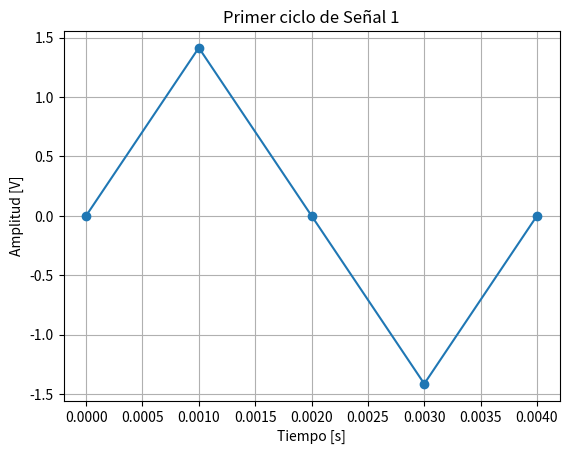
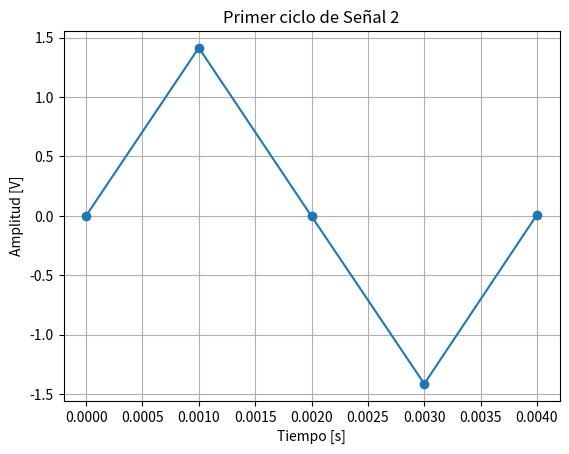
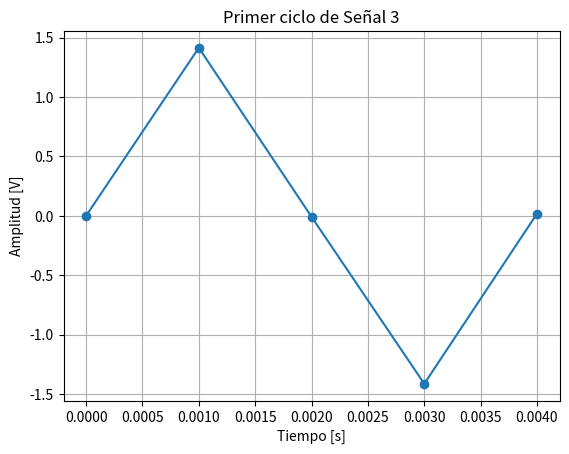
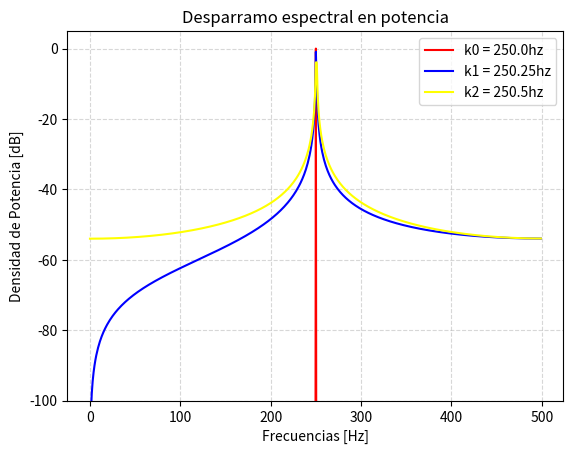
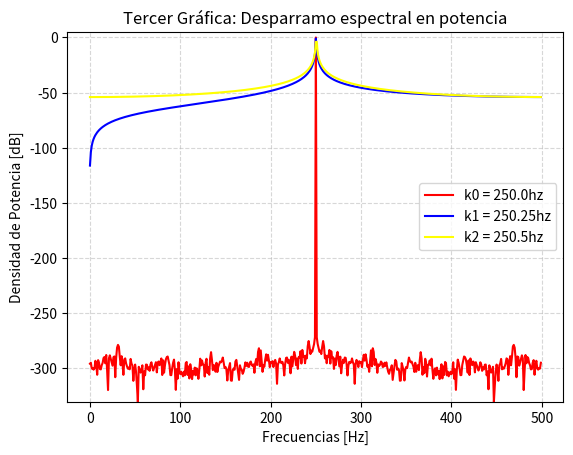
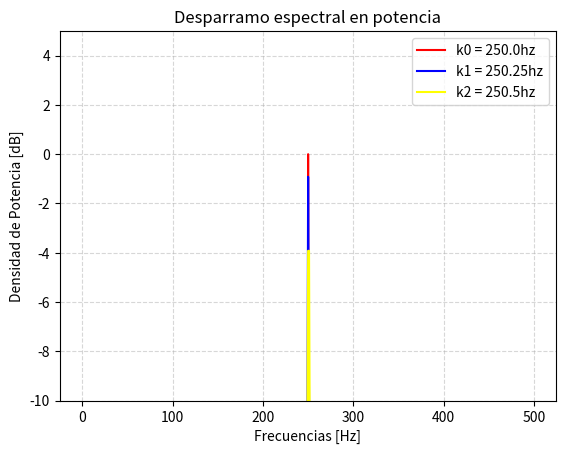

The matplotlib source for these figures, in order:
# -*- coding: utf-8 -*-
"""
Created on Thu Sep  3 19:44:54 2026

@author: Usuario
"""


import numpy as np
import matplotlib.pyplot as plt
import scipy



# %% definiciones

N = 1000

fs = 1000
 
n = np.arange(N)

t = n / fs

delta_f = fs / N  # resolución espectral en hz = 1

#1 f0 = k0∗fS/N   =  k0.Δf

# %% funciones

def mi_funcion_sen(vmax=np.sqrt(2), dc=0, ff=1, ph=0, nn=N, fs=fs):

    tt = np.arange(nn) / fs

    xx = dc + vmax * np.sin(2 * np.pi * ff * tt + ph)

    return tt, xx



def graficar_primer_ciclo(t, x, f, titulo):
    
    #implemento redondeo hacia arriba copn np.ceil
    muestras_por_ciclo = int(np.ceil(fs / f)) #muestras que componen un ciclo

    plt.figure()
    plt.plot(t[:muestras_por_ciclo + 1], x[:muestras_por_ciclo + 1],'o-')
    plt.title(titulo)
    plt.xlabel('Tiempo [s]')
    plt.ylabel('Amplitud [V]')
    plt.grid()
    plt.show()

# %% mi script
#Graficar las tres densidades espectrales de potencia (PDS's) y discutir cuál es el efecto de dicha desintonía en el espectro visualizado.

# %% 1 k0= n/4

k0 = N/4
k1 = N/4 + 0.25
k2 = N/4 + 0.5

f0 = k0 * (fs/N)
f1 = k1 * (fs/N)
f2 = k2 * (fs/N)

t0, x0 = mi_funcion_sen(dc=0, ff=f0, ph=0, nn=N, fs=fs)

t1, x1 = mi_funcion_sen(dc=0, ff=f1, ph=0, nn=N, fs=fs)
t2, x2 = mi_funcion_sen(dc=0, ff=f2, ph=0, nn=N, fs=fs)


print("la frecuencia de la señal f0 es :", f0)

print("la frecuencia de la señal f2 es :", f1)

print("la frecuencia de la señal f2 es :", f2)



graficar_primer_ciclo(t0, x0, f0, 'Primer ciclo de Señal 1')

graficar_primer_ciclo(t1, x1, f1, 'Primer ciclo de Señal 2')

graficar_primer_ciclo(t2, x2, f2, 'Primer ciclo de Señal 3')



# %% f02

# Calculo de Potencia:
# modulo_fft_X   = np.abs(scipy.fft.fft(X)[:N//2]) / N
# Max1 = np.max(modulo_fft_X)
# PSD_X   = (modulo_fft_X /Max1)**2
# PSD_X_db   = 10 * np.log10(PSD_X)

fft_0 =np.abs( scipy.fft.fft(x0)[:N//2])/N
Max1 = np.max(fft_0 )
PSD_X0   = (fft_0/Max1)**2
PSD_X0_db   = 10 * np.log10(PSD_X0)

fft_1 =np.abs( scipy.fft.fft(x1)[:N//2])/N
PSD_X1   = (fft_1/Max1)**2
PSD_X1_db   = 10 * np.log10(PSD_X1)

fft_2 =np.abs( scipy.fft.fft(x2)[:N//2])/N
PSD_X2   = (fft_2/Max1)**2
PSD_X2_db   = 10 * np.log10(PSD_X2)

frecuencias = np.arange(0, fs/2, fs/N)

plt.figure()
plt.plot(frecuencias, PSD_X0_db, color= 'red', label  = f'k0 = {k0}hz')
plt.plot(frecuencias, PSD_X1_db, color= 'blue', label  = f'k1 = {k1}hz')
plt.plot(frecuencias, PSD_X2_db, color= 'yellow', label  = f'k2 = {k2}hz')

plt.title('Desparramo espectral en potencia')
plt.xlabel("Frecuencias [Hz]")
plt.ylabel("Densidad de Potencia [dB]")
plt.grid()
plt.grid(True, linestyle='--', alpha=0.5)
plt.ylim(-100, 5)
plt.legend(loc='best')
plt.show()


plt.figure()
plt.plot(frecuencias, PSD_X0_db, color= 'red', label  = f'k0 = {k0}hz')
plt.plot(frecuencias, PSD_X1_db, color= 'blue', label  = f'k1 = {k1}hz')
plt.plot(frecuencias, PSD_X2_db, color= 'yellow', label  = f'k2 = {k2}hz')

plt.title('Tercer Gráfica: Desparramo espectral en potencia')
plt.xlabel("Frecuencias [Hz]")
plt.ylabel("Densidad de Potencia [dB]")
plt.grid()
plt.grid(True, linestyle='--', alpha=0.5)
plt.ylim(-330, 5)
plt.legend(loc='best')
plt.show()


plt.figure()
plt.plot(frecuencias, PSD_X0_db, color= 'red', label  = f'k0 = {k0}hz')
plt.plot(frecuencias, PSD_X1_db, color= 'blue', label  = f'k1 = {k1}hz')
plt.plot(frecuencias, PSD_X2_db, color= 'yellow', label  = f'k2 = {k2}hz')

plt.title('Desparramo espectral en potencia')
plt.xlabel("Frecuencias [Hz]")
plt.ylabel("Densidad de Potencia [dB]")
plt.grid()
plt.grid(True, linestyle='--', alpha=0.5)
plt.ylim(-10, 5)
plt.legend(loc='best')
plt.show()
